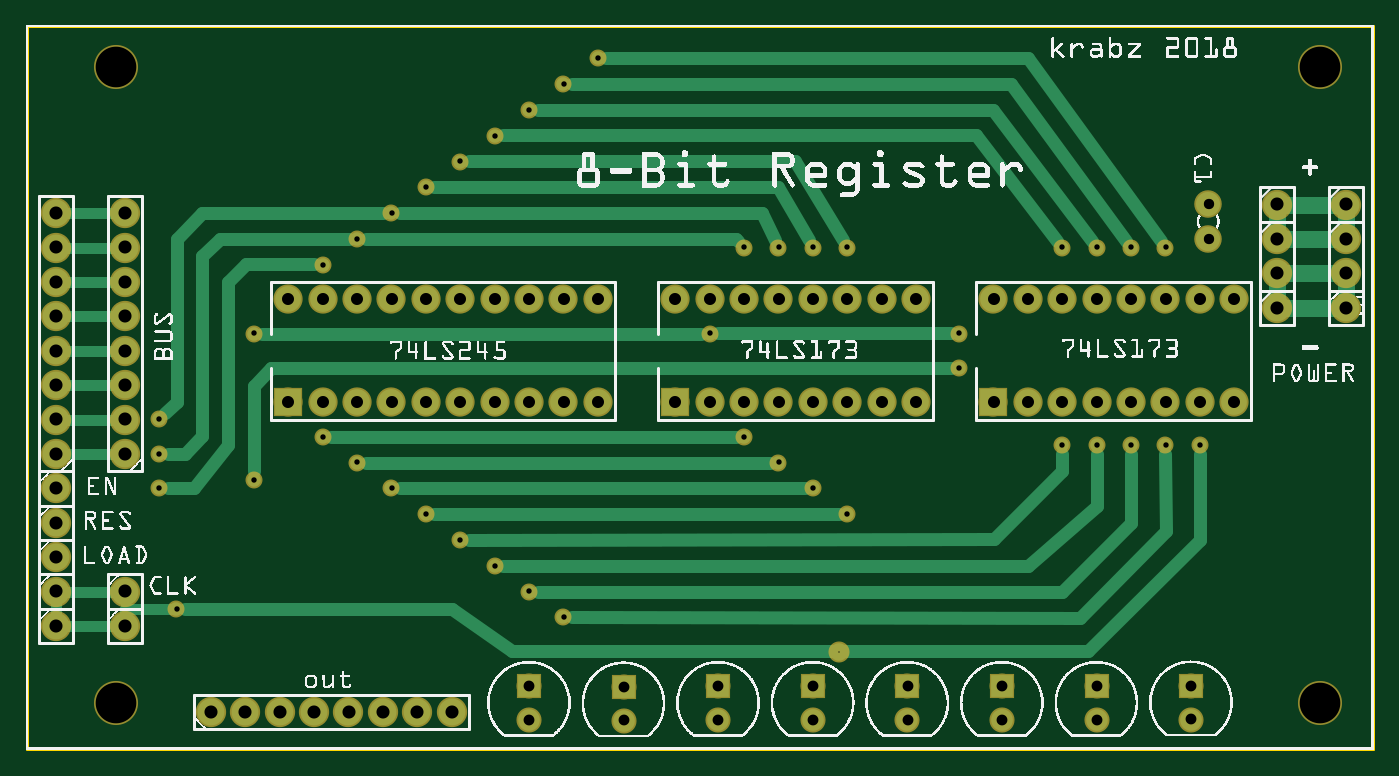
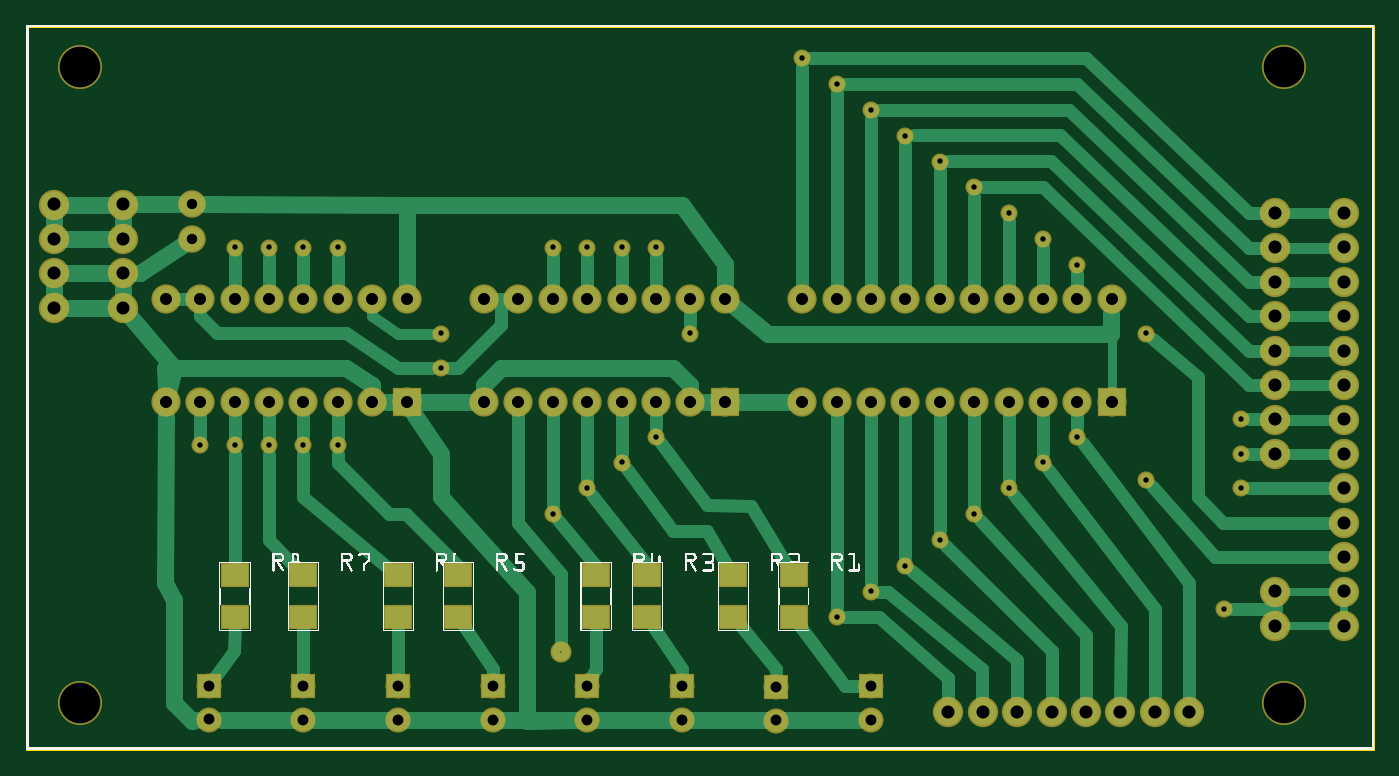
Circuit board: 9 layer files. Board 99.4 x 53.4 mm.
- outline: register_v5_contour.gm1 (370 bytes)
- bottom_copper: register_v5_copperBottom.gbl (9930 bytes)
- top_copper: register_v5_copperTop.gtl (5608 bytes)
- drill: register_v5_drill.txt (2573 bytes)
- bottom_mask: register_v5_maskBottom.gbs (3175 bytes)
- top_mask: register_v5_maskTop.gts (2915 bytes)
- paste: register_v5_pasteMaskBottom.gbp (492 bytes)
- bottom_silk: register_v5_silkBottom.gbo (226909 bytes)
- top_silk: register_v5_silkTop.gto (377890 bytes)

=== outline: register_v5_contour.gm1 ===
G04 MADE WITH FRITZING*
G04 WWW.FRITZING.ORG*
G04 DOUBLE SIDED*
G04 HOLES PLATED*
G04 CONTOUR ON CENTER OF CONTOUR VECTOR*
%ASAXBY*%
%FSLAX23Y23*%
%MOIN*%
%OFA0B0*%
%SFA1.0B1.0*%
%ADD10R,3.919800X2.109420*%
%ADD11C,0.008000*%
%ADD10C,0.008*%
%LNCONTOUR*%
G90*
G70*
G54D10*
G54D11*
X4Y2105D02*
X3916Y2105D01*
X3916Y4D01*
X4Y4D01*
X4Y2105D01*
D02*
G04 End of contour*
M02*
=== bottom_copper: register_v5_copperBottom.gbl (9930 bytes, source omitted) ===
=== top_copper: register_v5_copperTop.gtl (5608 bytes, source omitted) ===
=== drill: register_v5_drill.txt ===
; NON-PLATED HOLES START AT T1
; THROUGH (PLATED) HOLES START AT T100
M48
INCH
T1C0.118110
T100C0.030000
T101C0.003937
T102C0.038000
T103C0.035000
T104C0.031497
T105C0.015748
%
T1
X037632Y001364
X002631Y001365
X002631Y019864
X037632Y019864
T100
X034382Y015866
X034382Y014864
T101
X023632Y002864
T102
X000882Y015614
X036382Y013864
X000882Y007614
X000882Y010614
X038382Y015864
X000882Y006614
X005382Y001114
X000882Y013614
X000882Y009614
X000882Y005614
X010382Y001114
X002882Y012614
X038382Y014864
X002882Y004614
X000882Y003614
X038382Y013864
X036382Y014864
X002882Y013614
X002882Y014614
X002882Y003614
X009382Y001114
X012382Y001114
X007382Y001114
X006382Y001114
X002882Y008614
X002882Y009614
X000882Y012614
X008382Y001114
X000882Y011614
X038382Y012864
X000882Y014614
X002882Y011614
X036382Y015864
X036382Y012864
X002882Y015614
X000882Y004614
X000882Y008614
X011382Y001114
X002882Y010614
T103
X015632Y013114
X008632Y010114
X016632Y010114
X009632Y013114
X018882Y013114
X033132Y010114
X033132Y013114
X012632Y010114
X014632Y013114
X019882Y013114
X023882Y013114
X022882Y013114
X025882Y010114
X011632Y013114
X035132Y013114
X009632Y010114
X028132Y010114
X023882Y010114
X020882Y010114
X019882Y010114
X016632Y013114
X020882Y013114
X032132Y013114
X029132Y010114
X032132Y010114
X014632Y010114
X013632Y010114
X035132Y010114
X024882Y013114
X008632Y013114
X034132Y010114
X021882Y013114
X034132Y013114
X031132Y010114
X029132Y013114
X018882Y010114
X028132Y013114
X024882Y010114
X022882Y010114
X007632Y013114
X015632Y010114
X010632Y010114
X013632Y013114
X021882Y010114
X012632Y013114
X025882Y013114
X031132Y013114
X030132Y010114
X007632Y010114
X011632Y010114
X010632Y013114
X030132Y013114
T104
X031131Y001864
X022881Y000880
X020131Y001864
X022881Y001864
X017382Y000864
X033881Y000893
X028382Y001864
X025632Y001864
X033881Y001877
X031131Y000880
X017382Y001849
X020131Y000880
X028382Y000880
X014632Y000880
X025632Y000880
X014632Y001864
T105
X008631Y014114
X023882Y014614
X012632Y006114
X006631Y012114
X031132Y014614
X009631Y014864
X014632Y018614
X023882Y006864
X022882Y007614
X003883Y009624
X006631Y007864
X031132Y008864
X009631Y008364
X010632Y007614
X032132Y014614
X013632Y017864
X033132Y008864
X010632Y015614
X003883Y008612
X019882Y012114
X022882Y014614
X011632Y006864
X003881Y007614
X030132Y008864
X030132Y014614
X013632Y005364
X021882Y014614
X021882Y008364
X032132Y008864
X004382Y004114
X020882Y014614
X034132Y008864
X033132Y014614
X015632Y019364
X012632Y017114
X027132Y012114
X016632Y020114
X015632Y003864
X020882Y009114
X011632Y016364
X027132Y011114
X014632Y004614
X008631Y009114
T00
M30

=== bottom_mask: register_v5_maskBottom.gbs ===
G04 MADE WITH FRITZING*
G04 WWW.FRITZING.ORG*
G04 DOUBLE SIDED*
G04 HOLES PLATED*
G04 CONTOUR ON CENTER OF CONTOUR VECTOR*
%ASAXBY*%
%FSLAX23Y23*%
%MOIN*%
%OFA0B0*%
%SFA1.0B1.0*%
%ADD10C,0.049370*%
%ADD11C,0.088000*%
%ADD12C,0.080000*%
%ADD13C,0.072992*%
%ADD14C,0.061181*%
%ADD15C,0.128110*%
%ADD16C,0.085000*%
%ADD17R,0.084803X0.072992*%
%ADD18R,0.072992X0.072992*%
%ADD19R,0.085000X0.085000*%
%LNMASK0*%
G90*
G70*
G54D10*
X388Y962D03*
X388Y861D03*
X3413Y886D03*
G54D11*
X3638Y1586D03*
X3838Y1586D03*
X3638Y1286D03*
X3838Y1286D03*
G54D12*
X3438Y1587D03*
X3438Y1486D03*
G54D11*
X88Y661D03*
G54D13*
X3388Y188D03*
X3388Y89D03*
X3113Y186D03*
X3113Y88D03*
X2838Y186D03*
X2838Y88D03*
X2563Y186D03*
X2563Y88D03*
X2288Y186D03*
X2288Y88D03*
X2013Y186D03*
X2013Y88D03*
X1738Y185D03*
X1738Y86D03*
X1463Y186D03*
X1463Y88D03*
G54D10*
X863Y911D03*
X2088Y911D03*
X963Y836D03*
X2188Y836D03*
X2288Y761D03*
X1063Y761D03*
X2388Y686D03*
X1163Y686D03*
X3013Y886D03*
X1263Y611D03*
X3113Y886D03*
X1363Y536D03*
X3213Y886D03*
X1463Y461D03*
X3313Y886D03*
X1563Y386D03*
X2088Y1461D03*
X963Y1486D03*
X2188Y1461D03*
X1063Y1561D03*
X2288Y1461D03*
X1163Y1636D03*
X2388Y1461D03*
X1263Y1711D03*
X3013Y1461D03*
X1363Y1786D03*
X3113Y1461D03*
X1463Y1861D03*
X3213Y1461D03*
X1563Y1936D03*
X3313Y1461D03*
X1663Y2011D03*
X863Y1411D03*
G54D11*
X3638Y1486D03*
X3638Y1386D03*
X3838Y1486D03*
X3838Y1386D03*
G54D14*
X2363Y286D03*
G54D10*
X438Y411D03*
X663Y786D03*
X2713Y1111D03*
X1988Y1211D03*
X2713Y1211D03*
X388Y761D03*
X663Y1211D03*
G54D11*
X538Y111D03*
X638Y111D03*
X738Y111D03*
X838Y111D03*
X938Y111D03*
X1038Y111D03*
X1138Y111D03*
X1238Y111D03*
G54D15*
X263Y137D03*
X263Y1986D03*
X3763Y136D03*
X3763Y1986D03*
G54D16*
X763Y1011D03*
X763Y1311D03*
X863Y1011D03*
X863Y1311D03*
X963Y1011D03*
X963Y1311D03*
X1063Y1011D03*
X1063Y1311D03*
X1163Y1011D03*
X1163Y1311D03*
X1263Y1011D03*
X1263Y1311D03*
X1363Y1011D03*
X1363Y1311D03*
X1463Y1011D03*
X1463Y1311D03*
X1563Y1011D03*
X1563Y1311D03*
X1663Y1011D03*
X1663Y1311D03*
X1888Y1011D03*
X1888Y1311D03*
X1988Y1011D03*
X1988Y1311D03*
X2088Y1011D03*
X2088Y1311D03*
X2188Y1011D03*
X2188Y1311D03*
X2288Y1011D03*
X2288Y1311D03*
X2388Y1011D03*
X2388Y1311D03*
X2488Y1011D03*
X2488Y1311D03*
X2588Y1011D03*
X2588Y1311D03*
X2813Y1011D03*
X2813Y1311D03*
X2913Y1011D03*
X2913Y1311D03*
X3013Y1011D03*
X3013Y1311D03*
X3113Y1011D03*
X3113Y1311D03*
X3213Y1011D03*
X3213Y1311D03*
X3313Y1011D03*
X3313Y1311D03*
X3413Y1011D03*
X3413Y1311D03*
X3513Y1011D03*
X3513Y1311D03*
G54D11*
X88Y561D03*
X88Y361D03*
X288Y361D03*
X88Y461D03*
X288Y461D03*
X88Y861D03*
X88Y961D03*
X88Y1061D03*
X88Y1161D03*
X88Y1261D03*
X88Y1361D03*
X88Y1461D03*
X88Y1561D03*
X288Y861D03*
X288Y961D03*
X288Y1061D03*
X288Y1161D03*
X288Y1261D03*
X288Y1361D03*
X288Y1461D03*
X288Y1561D03*
X88Y761D03*
G54D17*
X3313Y509D03*
X3313Y386D03*
X3113Y509D03*
X3113Y386D03*
X2838Y509D03*
X2838Y386D03*
X2663Y509D03*
X2663Y386D03*
X2263Y509D03*
X2263Y386D03*
X2113Y509D03*
X2113Y386D03*
X1863Y509D03*
X1863Y386D03*
X1688Y509D03*
X1688Y386D03*
G54D18*
X3388Y188D03*
X3113Y186D03*
X2838Y186D03*
X2563Y186D03*
X2288Y186D03*
X2013Y186D03*
X1738Y185D03*
X1463Y186D03*
G54D19*
X763Y1011D03*
X1888Y1011D03*
X2813Y1011D03*
G04 End of Mask0*
M02*
=== top_mask: register_v5_maskTop.gts ===
G04 MADE WITH FRITZING*
G04 WWW.FRITZING.ORG*
G04 DOUBLE SIDED*
G04 HOLES PLATED*
G04 CONTOUR ON CENTER OF CONTOUR VECTOR*
%ASAXBY*%
%FSLAX23Y23*%
%MOIN*%
%OFA0B0*%
%SFA1.0B1.0*%
%ADD10C,0.049370*%
%ADD11C,0.088000*%
%ADD12C,0.072992*%
%ADD13C,0.061181*%
%ADD14C,0.128110*%
%ADD15C,0.085000*%
%ADD16C,0.080000*%
%ADD17R,0.072992X0.072992*%
%ADD18R,0.085000X0.085000*%
%LNMASK1*%
G90*
G70*
G54D10*
X388Y962D03*
X388Y861D03*
X3413Y886D03*
G54D11*
X3638Y1586D03*
X3638Y1286D03*
X88Y661D03*
G54D12*
X3388Y188D03*
X3388Y89D03*
X3113Y186D03*
X3113Y88D03*
X2838Y186D03*
X2838Y88D03*
X2563Y186D03*
X2563Y88D03*
X2288Y186D03*
X2288Y88D03*
X2013Y186D03*
X2013Y88D03*
X1738Y185D03*
X1738Y86D03*
X1463Y186D03*
X1463Y88D03*
G54D10*
X863Y911D03*
X2088Y911D03*
X963Y836D03*
X2188Y836D03*
X2288Y761D03*
X1063Y761D03*
X2388Y686D03*
X1163Y686D03*
X3013Y886D03*
X1263Y611D03*
X3113Y886D03*
X1363Y536D03*
X3213Y886D03*
X1463Y461D03*
X3313Y886D03*
X1563Y386D03*
X2088Y1461D03*
X963Y1486D03*
X2188Y1461D03*
X1063Y1561D03*
X2288Y1461D03*
X1163Y1636D03*
X2388Y1461D03*
X1263Y1711D03*
X3013Y1461D03*
X1363Y1786D03*
X3113Y1461D03*
X1463Y1861D03*
X3213Y1461D03*
X1563Y1936D03*
X3313Y1461D03*
X1663Y2011D03*
X863Y1411D03*
G54D11*
X3638Y1486D03*
X3638Y1386D03*
G54D13*
X2363Y286D03*
G54D10*
X438Y411D03*
X663Y786D03*
X2713Y1111D03*
X1988Y1211D03*
X2713Y1211D03*
X388Y761D03*
X663Y1211D03*
G54D11*
X538Y111D03*
X638Y111D03*
X738Y111D03*
X838Y111D03*
X938Y111D03*
X1038Y111D03*
X1138Y111D03*
X1238Y111D03*
G54D14*
X263Y137D03*
X263Y1986D03*
X3763Y136D03*
X3763Y1986D03*
G54D15*
X763Y1011D03*
X763Y1311D03*
X863Y1011D03*
X863Y1311D03*
X963Y1011D03*
X963Y1311D03*
X1063Y1011D03*
X1063Y1311D03*
X1163Y1011D03*
X1163Y1311D03*
X1263Y1011D03*
X1263Y1311D03*
X1363Y1011D03*
X1363Y1311D03*
X1463Y1011D03*
X1463Y1311D03*
X1563Y1011D03*
X1563Y1311D03*
X1663Y1011D03*
X1663Y1311D03*
X1888Y1011D03*
X1888Y1311D03*
X1988Y1011D03*
X1988Y1311D03*
X2088Y1011D03*
X2088Y1311D03*
X2188Y1011D03*
X2188Y1311D03*
X2288Y1011D03*
X2288Y1311D03*
X2388Y1011D03*
X2388Y1311D03*
X2488Y1011D03*
X2488Y1311D03*
X2588Y1011D03*
X2588Y1311D03*
X2813Y1011D03*
X2813Y1311D03*
X2913Y1011D03*
X2913Y1311D03*
X3013Y1011D03*
X3013Y1311D03*
X3113Y1011D03*
X3113Y1311D03*
X3213Y1011D03*
X3213Y1311D03*
X3313Y1011D03*
X3313Y1311D03*
X3413Y1011D03*
X3413Y1311D03*
X3513Y1011D03*
X3513Y1311D03*
G54D11*
X88Y561D03*
X88Y361D03*
X288Y361D03*
X88Y461D03*
X288Y461D03*
X88Y861D03*
X88Y961D03*
X88Y1061D03*
X88Y1161D03*
X88Y1261D03*
X88Y1361D03*
X88Y1461D03*
X88Y1561D03*
X288Y861D03*
X288Y961D03*
X288Y1061D03*
X288Y1161D03*
X288Y1261D03*
X288Y1361D03*
X288Y1461D03*
X288Y1561D03*
X88Y761D03*
G54D16*
X3438Y1587D03*
X3438Y1486D03*
G54D11*
X3838Y1586D03*
X3838Y1286D03*
X3838Y1486D03*
X3838Y1386D03*
G54D17*
X3388Y188D03*
X3113Y186D03*
X2838Y186D03*
X2563Y186D03*
X2288Y186D03*
X2013Y186D03*
X1738Y185D03*
X1463Y186D03*
G54D18*
X763Y1011D03*
X1888Y1011D03*
X2813Y1011D03*
G04 End of Mask1*
M02*
=== paste: register_v5_pasteMaskBottom.gbp ===
G04 MADE WITH FRITZING*
G04 WWW.FRITZING.ORG*
G04 DOUBLE SIDED*
G04 HOLES PLATED*
G04 CONTOUR ON CENTER OF CONTOUR VECTOR*
%ASAXBY*%
%FSLAX23Y23*%
%MOIN*%
%OFA0B0*%
%SFA1.0B1.0*%
%ADD10R,0.074803X0.062992*%
%LNPASTEMASK0*%
G90*
G70*
G54D10*
X3313Y509D03*
X3313Y386D03*
X3113Y509D03*
X3113Y386D03*
X2838Y509D03*
X2838Y386D03*
X2663Y509D03*
X2663Y386D03*
X2263Y509D03*
X2263Y386D03*
X2113Y509D03*
X2113Y386D03*
X1863Y509D03*
X1863Y386D03*
X1688Y509D03*
X1688Y386D03*
G04 End of PasteMask0*
M02*
=== bottom_silk: register_v5_silkBottom.gbo (226909 bytes, source omitted) ===
=== top_silk: register_v5_silkTop.gto (377890 bytes, source omitted) ===
